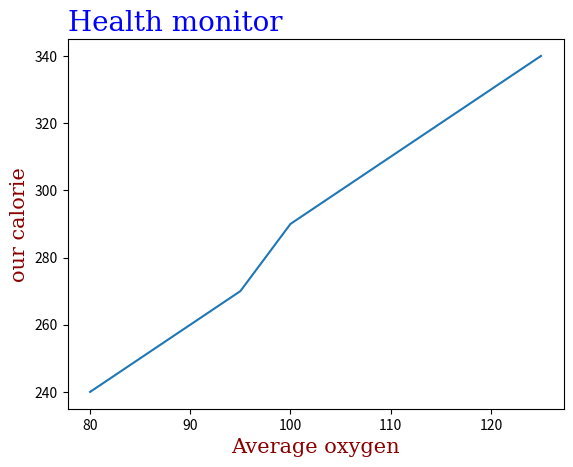

Write the Python code that produced this figure.
import matplotlib.pyplot as plt 
import numpy as np
'''
#Create labels for plot
x  = np.array([80,85,90,95,100,105,110,115,120,125])
y = np.array([240,250,260,270,290,300,310,320,330])
plt.plot(x,y)
plt.xlabel("Average oxygen")
plt.ylabel("our calorie")
plt.show()



#creating title for the plot
x  = np.array([80,85,90,95,100,105,110,115,120,125])
y = np.array([240, 250, 260, 270, 290, 300, 310, 320, 330, 340])  # Added a hypothetical value to match the length of x
plt.plot(x,y)
plt.title("Health monitor")
plt.xlabel("Average oxygen")
plt.ylabel("our calorie")
plt.show()


#Setting the font property for title and label via fontdict
x  = np.array([80,85,90,95,100,105,110,115,120,125])
y = np.array([240, 250, 260, 270, 290, 300, 310, 320, 330, 340])  
font1 = {'family':'serif','color':'blue','size':20}
font2 = {'family':'serif','color':'darkred','size':15}
plt.plot(x,y)
plt.title("Health monitor",fontdict=font1)
plt.xlabel("Average oxygen",fontdict=font2)
plt.ylabel("our calorie",fontdict=font2)
plt.show()

'''
#changing the location of title
x  = np.array([80,85,90,95,100,105,110,115,120,125])
y = np.array([240, 250, 260, 270, 290, 300, 310, 320, 330, 340])  
font1 = {'family':'serif','color':'blue','size':20}
font2 = {'family':'serif','color':'darkred','size':15}
plt.plot(x,y)
plt.title("Health monitor",fontdict=font1,loc='left')
plt.xlabel("Average oxygen",fontdict=font2)
plt.ylabel("our calorie",fontdict=font2)
plt.show()

